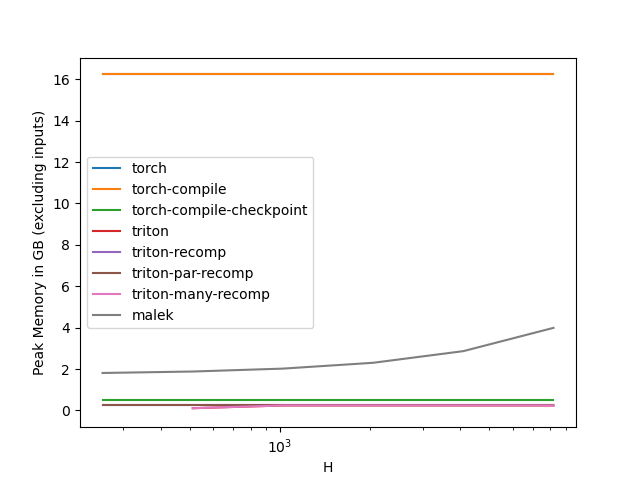

The file beside this chart, header and first rows:
H, torch, torch-compile, torch-compile-checkpoint, triton, triton-recomp, triton-par-recomp, triton-many-recomp, malek
256, 16.24, 16.24, 0.4884, , 0.2385, 0.2385, , 1.809
512, 16.24, 16.24, 0.4884, 0.1055, 0.2385, 0.2385, 0.1055, 1.879
1024, 16.24, 16.24, 0.4884, 0.2385, 0.2385, 0.2385, 0.2385, 2.02
2048, 16.24, 16.24, 0.4884, 0.2385, 0.2385, 0.2385, 0.2385, 2.301
4096, 16.24, 16.24, 0.4884, 0.2385, 0.2385, 0.2385, 0.2385, 2.863
8192, 16.24, 16.24, 0.4884, 0.2385, 0.2385, 0.2385, 0.2385, 3.988
